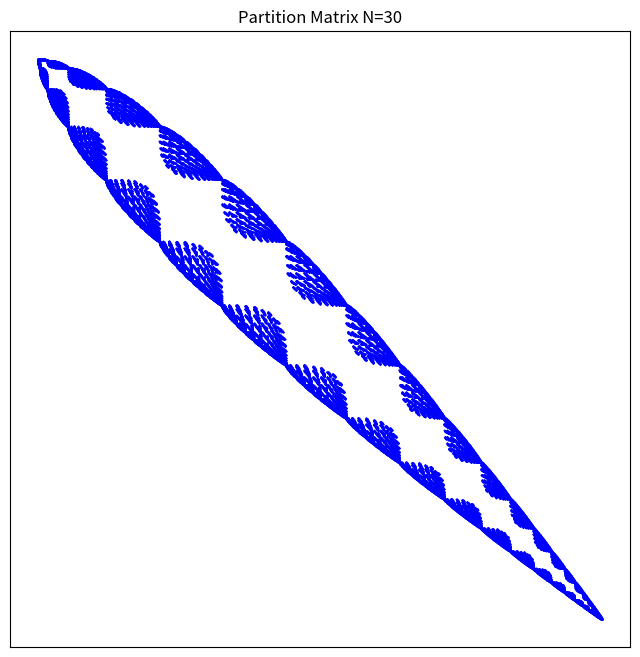

This figure's Python source:
import numpy as np
import matplotlib.pyplot as plt
import math
from array import array

'''
# lexicographic ordering
def partitions(N):
    result = []

    def helper(remaining, max_k, vec):
        if remaining == 0:
            result.append(vec[:])
            return
        for k in range(1, max_k+1):
            if k <= remaining:
                vec[k-1] += 1
                helper(remaining - k, k, vec)
                vec[k-1] -= 1

    helper(N, N, [0]*N)

    # sort partitions: descending lexicographic order
    result.sort(reverse=True)
    return result
'''

# get list of partitions for integer N
def partitions(N):
    result = []

    def helper(remaining, max_k, vec):
        if remaining == 0:
            result.append(vec[:])
            return
        for k in range(1, max_k+1):
            if k <= remaining:
                vec[k-1] += 1
                helper(remaining - k, k, vec)
                vec[k-1] -= 1

    helper(N, N, [0]*N)

    # sort: first by cycle count (descending), then lex order (descending)
    result.sort(key=lambda v: (sum(v)))
    return result


N = 30
parts = partitions(N)
print ("There are",len(parts),"partitions for N = ",N)
    
# emulate the splitting of a state
def split(V):
    split_parts = []
    for k, N_k in enumerate(V):   
        length = k+1 
        #print ("length: ", length)
        # length-1 strands cannot be split
        if length == 1:
            continue
        if N_k == 0:
            continue
        # there are N_k * floor(k/2) possible splittings.
        for j in range(1,math.floor(length/2)+1): 
            #print (j)
            # produce integer pairs (j, length-j) = (1, length-1), (2, length-2), (3, length-3), ...
            pair = (j, length-j)
            # splitting creates a new partition vector V_split with N_k' = N_k - 1, N_j' = N_k + 1,  N_(k-j)' = N_(k-j) + 1 
            V_split = V[:]  
            #print (V_split)
            # length-1 is in positon 0, so subtract by -1. 
            V_split[length-1] -= 1
            V_split[j-1] += 1
            V_split[length-j-1] += 1
            # add this vector to the split_parts
            split_parts.append(V_split)
            #print (V_split)
    return split_parts

# emulate the joining of two strands
def join(V,N):
    joint_parts = []
    for k, N_k in enumerate(V):   
        # length = k+1, N_k = number of strands of length = k+1
        length = k+1
        if length == N:
            continue
        if N_k == 0:
            continue
        N_k_new = N_k - 1
        # loop over all integers j where length+j <= N
        for j in range(k+1, N+1-k):   
            V_join = V[:]  
            if length == j:
                N_j = V[j-1] - 1
            else:
                N_j = V[j-1]
        
            # joining is possible 
            if  N_j != 0:
                V_join[length-1] -= 1
                V_join[j-1] -= 1
                V_join[length+j-1] += 1
                # add this vector to the split_parts
                joint_parts.append(V_join)
                #print (V_join)
    return joint_parts     

# build a mapping from partition tuple -> position
part_to_index = {tuple(p): i for i, p in enumerate(parts)}

print ("Converted partitions to tuples")

pN = len(parts)




"""# Test 
V = [0, 0, 3, 4, 1, 0, 0, 0, 0, 0, 0, 0, 0, 0, 0, 0, 0, 0, 0, 0, 0, 0, 0, 0, 0, 0, 0, 0, 0, 0]
split_parts = split(V)
joint_parts = join(V, N)
    
print (V, " has the following splittings: ")
for p in split_parts:
    print(p)

print (V, " has the following joinings: ")
for p in joint_parts:
    print(p)"""


rows = []
cols = []

print("Collecting nonzero entries...")

for row_idx, V in enumerate(parts):
    comb_list = split(V) + join(V, N)
    
    for P in comb_list:
        col_idx = part_to_index[tuple(P)]
        
        rows.append(len(parts) - (row_idx+1))
        cols.append(col_idx) 

print("Plotting...")

plt.figure(figsize=(8, 8))

#plt.scatter(cols, rows, s=0.2, color='blue')
plt.scatter(cols, rows, s=0.2, color='blue', rasterized=False) # change rasterized=True if hard to open, but lose detail in pdf

plt.xticks([])
plt.yticks([])

plt.title(f"Partition Matrix N={N}")

plt.savefig(f"partition_matrix_N{N}.pdf", bbox_inches='tight', dpi=200) 
